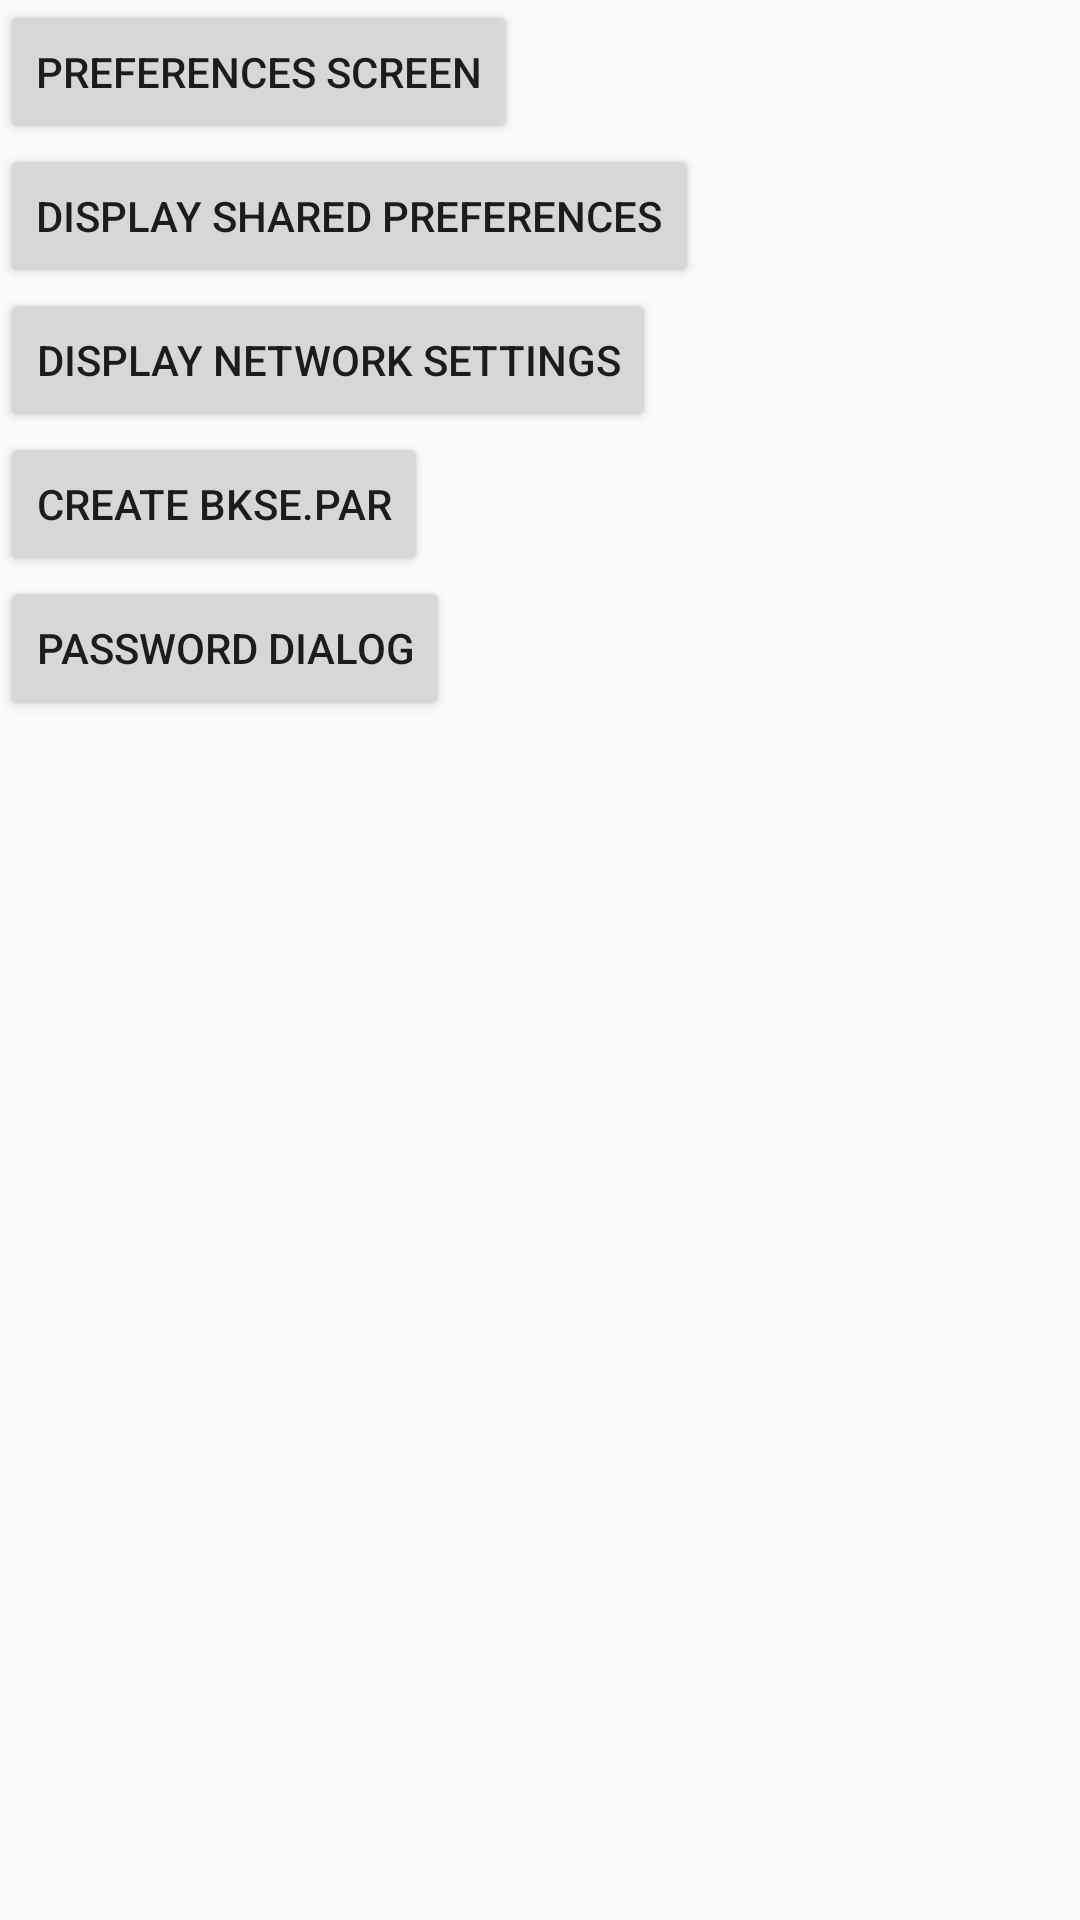

The Android layout XML behind this screen, and the referenced resources:
<!-- AndroidManifest.xml: application theme AppTheme -->
<!-- res/layout/activity_parameter.xml -->
<?xml version="1.0" encoding="utf-8"?>
<LinearLayout xmlns:android="http://schemas.android.com/apk/res/android"
    android:layout_width="fill_parent"
    android:layout_height="fill_parent"
    android:orientation="vertical" >

    <Button
        android:id="@+id/btnPrefs"
        android:layout_width="wrap_content"
        android:layout_height="wrap_content"
        android:text="Preferences Screen" />

    <Button
        android:id="@+id/btnGetPreferences"
        android:layout_width="wrap_content"
        android:layout_height="wrap_content"
        android:text="Display Shared Preferences" />

    <Button
        android:id="@+id/btnDisplayNetworkSettings"
        android:layout_width="wrap_content"
        android:layout_height="wrap_content"
        android:text="Display Network Settings" />

    <Button
        android:id="@+id/btnCreateParameterFile"
        android:layout_width="wrap_content"
        android:layout_height="wrap_content"
        android:text="Create Bkse.par" />

    <Button
        android:id="@+id/btnLogin"
        android:layout_width="wrap_content"
        android:layout_height="wrap_content"
        android:text="Password Dialog" />

    <TextView
        android:id="@+id/txtPrefs"
        android:layout_width="wrap_content"
        android:layout_height="wrap_content" />

</LinearLayout>
<!-- resources referenced by this layout -->
<resources>
  <style name="AppTheme" parent="Theme.AppCompat.Light.DarkActionBar">
          
      </style>
</resources>
